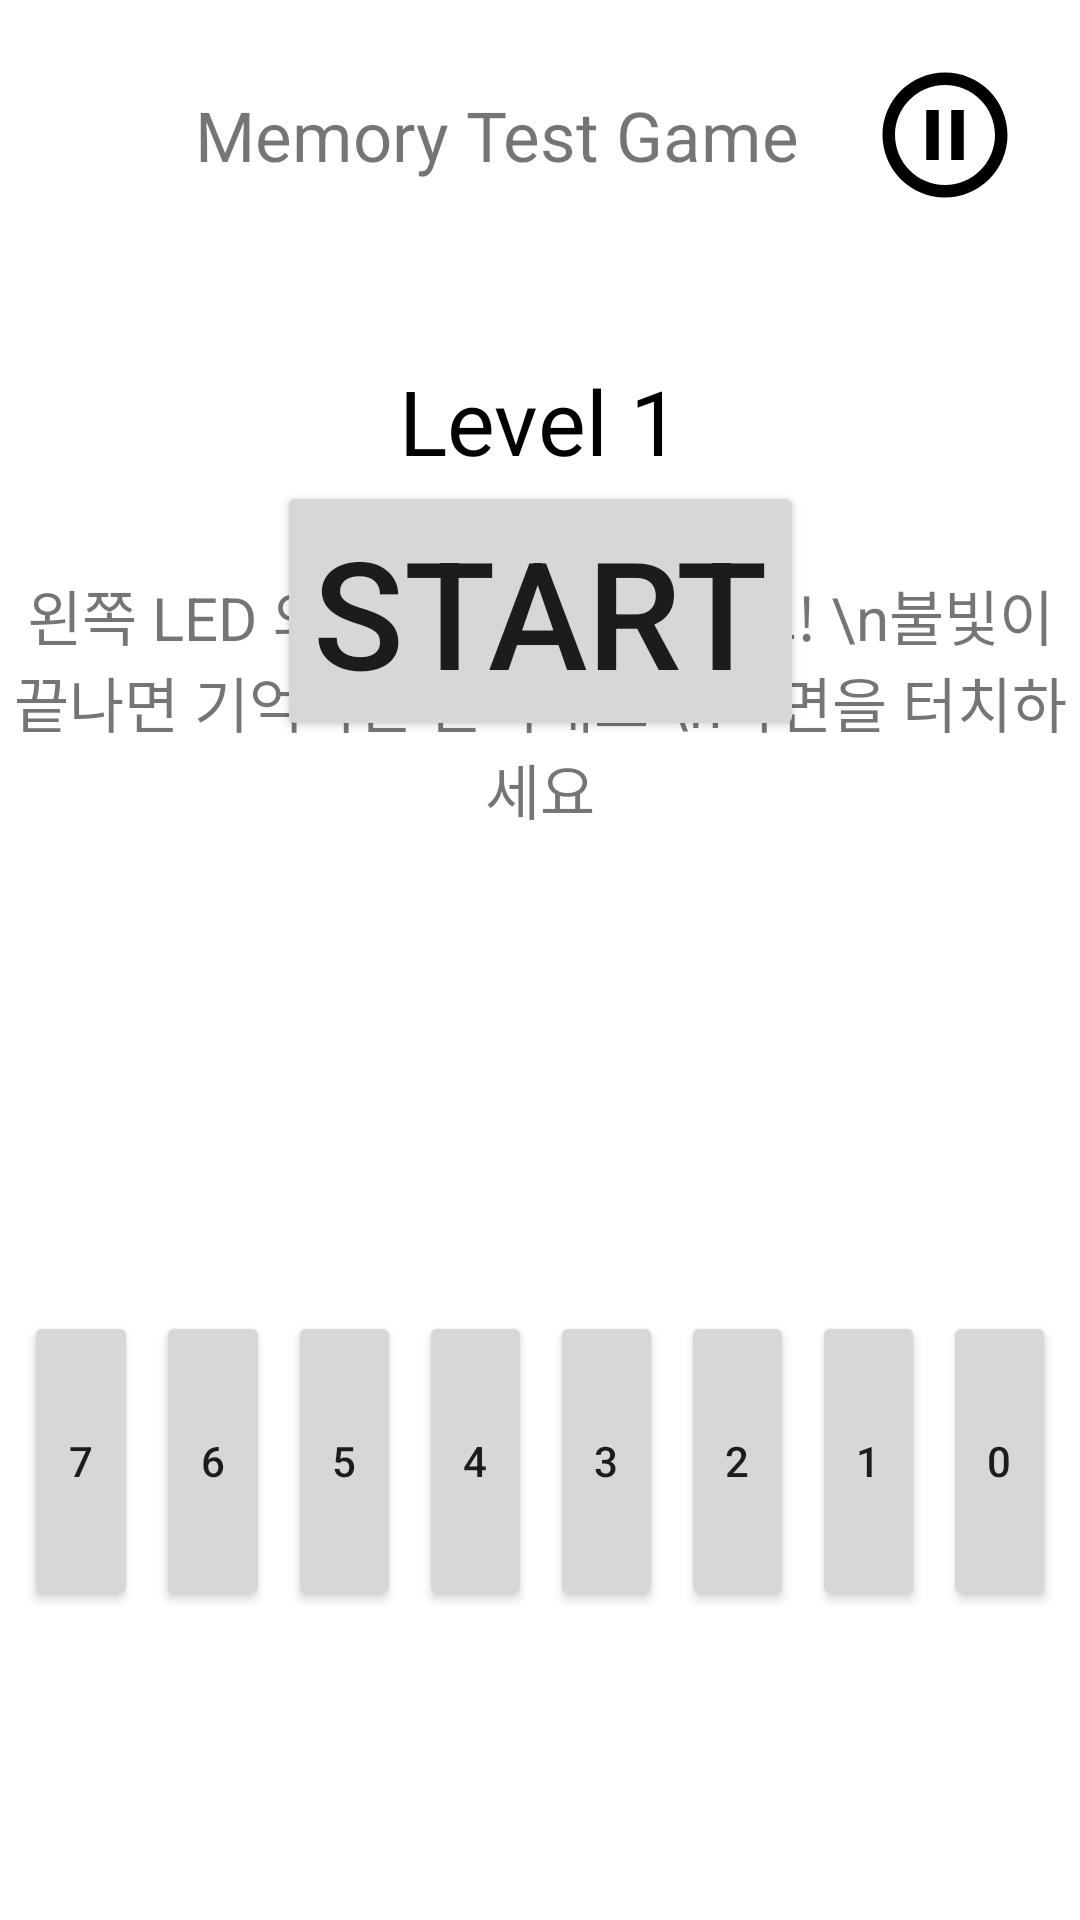

Reconstruct the res/layout file that produces this screen, plus the resources it refers to.
<!-- AndroidManifest.xml: application theme Theme.Minigame -->
<!-- res/layout/activity_memory.xml -->
<?xml version="1.0" encoding="utf-8"?>
<androidx.constraintlayout.widget.ConstraintLayout xmlns:android="http://schemas.android.com/apk/res/android"
    xmlns:app="http://schemas.android.com/apk/res-auto"
    xmlns:tools="http://schemas.android.com/tools"
    android:layout_width="match_parent"
    android:layout_height="match_parent"
    tools:context=".MemoryActivity">

    
    <androidx.constraintlayout.widget.ConstraintLayout
        android:id="@+id/memory_top_bar_Cl"
        android:layout_width="0dp"
        android:layout_height="wrap_content"
        android:layout_margin="20dp"
        android:layout_marginTop="25dp"
        app:layout_constraintEnd_toEndOf="parent"

        app:layout_constraintStart_toStartOf="parent"
        app:layout_constraintTop_toTopOf="parent">

        <ImageView
            android:id="@+id/memory_icon_Iv"
            android:layout_width="25dp"
            android:layout_height="25dp"
            android:layout_gravity="center"
            app:layout_constraintBottom_toBottomOf="parent"
            app:layout_constraintEnd_toStartOf="@+id/memory_title_Tv"
            app:layout_constraintStart_toStartOf="parent"
            app:layout_constraintTop_toTopOf="parent" />

        <TextView
            android:id="@+id/memory_title_Tv"
            android:layout_width="wrap_content"
            android:layout_height="wrap_content"
            android:layout_gravity="center"
            android:layout_marginStart="20dp"
            android:text="Memory Test Game"
            android:textSize="23sp"
            app:layout_constraintBottom_toBottomOf="parent"
            app:layout_constraintStart_toEndOf="@+id/memory_icon_Iv"
            app:layout_constraintTop_toTopOf="parent" />

        <androidx.appcompat.widget.AppCompatButton
            android:id="@+id/memory_pause_Btn"
            android:layout_width="50dp"
            android:layout_height="50dp"
            android:layout_gravity="right|center"
            android:layout_marginStart="100dp"
            android:layout_marginEnd="0dp"
            android:background="@drawable/ic_pause_black"
            app:layout_constraintBottom_toBottomOf="parent"
            app:layout_constraintEnd_toEndOf="parent"
            app:layout_constraintTop_toTopOf="parent"

            />
    </androidx.constraintlayout.widget.ConstraintLayout>





    <TextView
        android:id="@+id/memory_level_Tv"
        android:layout_width="wrap_content"
        android:layout_height="wrap_content"
        android:layout_marginTop="50dp"
        android:text="Level 1"
        android:textColor="@color/black"
        android:textSize="30sp"
        app:layout_constraintEnd_toEndOf="parent"
        app:layout_constraintStart_toStartOf="parent"
        app:layout_constraintTop_toBottomOf="@+id/memory_top_bar_Cl" />

    <TextView
        android:id="@+id/memory_game_guide_Tv"
        android:layout_width="wrap_content"
        android:layout_height="wrap_content"
        android:layout_marginTop="30dp"
        android:text="왼쪽 LED 의 불빛을 기억하세요! \n불빛이 끝나면 기억하는 순서대로 \n화면을 터치하세요"
        android:textAlignment="center"
        android:textSize="20sp"
        tools:visibility="visible"
        app:layout_constraintEnd_toEndOf="parent"
        app:layout_constraintStart_toStartOf="parent"
        app:layout_constraintTop_toBottomOf="@+id/memory_level_Tv" />

    <TextView
        android:id="@+id/count_down_Tv"
        android:layout_width="wrap_content"
        android:layout_height="wrap_content"
        app:layout_constraintStart_toStartOf="parent"
        app:layout_constraintEnd_toEndOf="parent"
        app:layout_constraintTop_toTopOf="parent"
        app:layout_constraintBottom_toBottomOf="parent"
        android:text="3"
        android:textSize="80sp"
        android:textColor="@color/red"
        android:layout_marginTop="10dp"
        android:visibility="invisible"
        tools:visibility="visible"

        />

    <Button
        android:id="@+id/memory_game_start_Btn"
        android:layout_width="wrap_content"
        android:layout_height="wrap_content"
        app:layout_constraintEnd_toEndOf="parent"
        app:layout_constraintStart_toStartOf="parent"
        app:layout_constraintTop_toBottomOf="@+id/memory_level_Tv"
        android:text="START"
        tools:visibility="visible"
        android:textSize="50sp"
        android:visibility="visible"
        />


    
    <LinearLayout
        android:id="@+id/memory_button_Ll"
        android:layout_width="match_parent"
        android:layout_height="0dp"
        android:layout_marginHorizontal="5dp"
        android:layout_marginTop="400dp"
        android:layout_marginBottom="100dp"
        android:weightSum="8"
        app:layout_constraintBottom_toBottomOf="parent">

        <Button
            android:id="@+id/memory_7_Btn"
            android:layout_width="wrap_content"
            android:layout_height="100dp"
            android:layout_margin="3dp"
            android:layout_weight="1"
            android:text="7" />

        <Button
            android:id="@+id/memory_6_Btn"
            android:layout_width="wrap_content"
            android:layout_height="100dp"
            android:layout_margin="3dp"
            android:layout_weight="1"
            android:text="6" />

        <Button
            android:id="@+id/memory_5_Btn"
            android:layout_width="wrap_content"
            android:layout_height="100dp"
            android:layout_margin="3dp"
            android:layout_weight="1"
            android:text="5" />

        <Button
            android:id="@+id/memory_4_Btn"
            android:layout_width="wrap_content"
            android:layout_height="100dp"
            android:layout_margin="3dp"
            android:layout_weight="1"
            android:text="4" />

        <Button
            android:id="@+id/memory_3_Btn"
            android:layout_width="wrap_content"
            android:layout_height="100dp"
            android:layout_margin="3dp"
            android:layout_weight="1"
            android:text="3" />

        <Button
            android:id="@+id/memory_2_Btn"
            android:layout_width="wrap_content"
            android:layout_height="100dp"
            android:layout_margin="3dp"
            android:layout_weight="1"
            android:text="2" />

        <Button
            android:id="@+id/memory_1_Btn"
            android:layout_width="wrap_content"
            android:layout_height="100dp"
            android:layout_margin="3dp"
            android:layout_weight="1"
            android:text="1" />

        <Button
            android:id="@+id/memory_0_Btn"
            android:layout_width="wrap_content"
            android:layout_height="100dp"
            android:layout_margin="3dp"
            android:layout_weight="1"
            android:text="0" />


    </LinearLayout>


</androidx.constraintlayout.widget.ConstraintLayout>
<!-- resources referenced by this layout -->
<resources>
  <color name="black">#FF000000</color>
  <color name="red">#D50000</color>
  <!-- drawable ic_pause_black (drawable) -->
  <vector android:height="30dp" android:tint="#000000"
      android:viewportHeight="24" android:viewportWidth="24"
      android:width="30dp" xmlns:android="http://schemas.android.com/apk/res/android">
      <path android:fillColor="@android:color/white" android:pathData="M9,16h2L11,8L9,8v8zM12,2C6.48,2 2,6.48 2,12s4.48,10 10,10 10,-4.48 10,-10S17.52,2 12,2zM12,20c-4.41,0 -8,-3.59 -8,-8s3.59,-8 8,-8 8,3.59 8,8 -3.59,8 -8,8zM13,16h2L15,8h-2v8z"/>
  </vector>
  <style name="Theme.Minigame" parent="Theme.MaterialComponents.DayNight.DarkActionBar">
          
          <item name="colorPrimary">@color/purple_500</item>
          <item name="colorPrimaryVariant">@color/purple_700</item>
          <item name="colorOnPrimary">@color/white</item>
          
          <item name="colorSecondary">@color/teal_200</item>
          <item name="colorSecondaryVariant">@color/teal_700</item>
          <item name="colorOnSecondary">@color/black</item>
          
          <item name="android:statusBarColor" tools:targetApi="21">?attr/colorPrimaryVariant</item>
          
      </style>
  <color name="purple_500">#FF6200EE</color>
  <color name="purple_700">#FF3700B3</color>
  <color name="white">#FFFFFFFF</color>
  <color name="teal_200">#FF03DAC5</color>
  <color name="teal_700">#FF018786</color>
</resources>
